Photos from the image-classification dataset "fruits-360" in the GitHub repository sjeanat3/Apple_Identification. Its 6 classes are: apple braeburn, apple crimson snow, apple golden, apple granny smith, apple pink lady, apple red delicious.

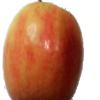
Label: apple pink lady

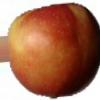
Label: apple braeburn

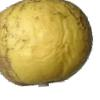
Label: apple golden

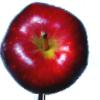
Label: apple red delicious

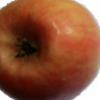
Label: apple pink lady

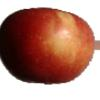
Label: apple braeburn
